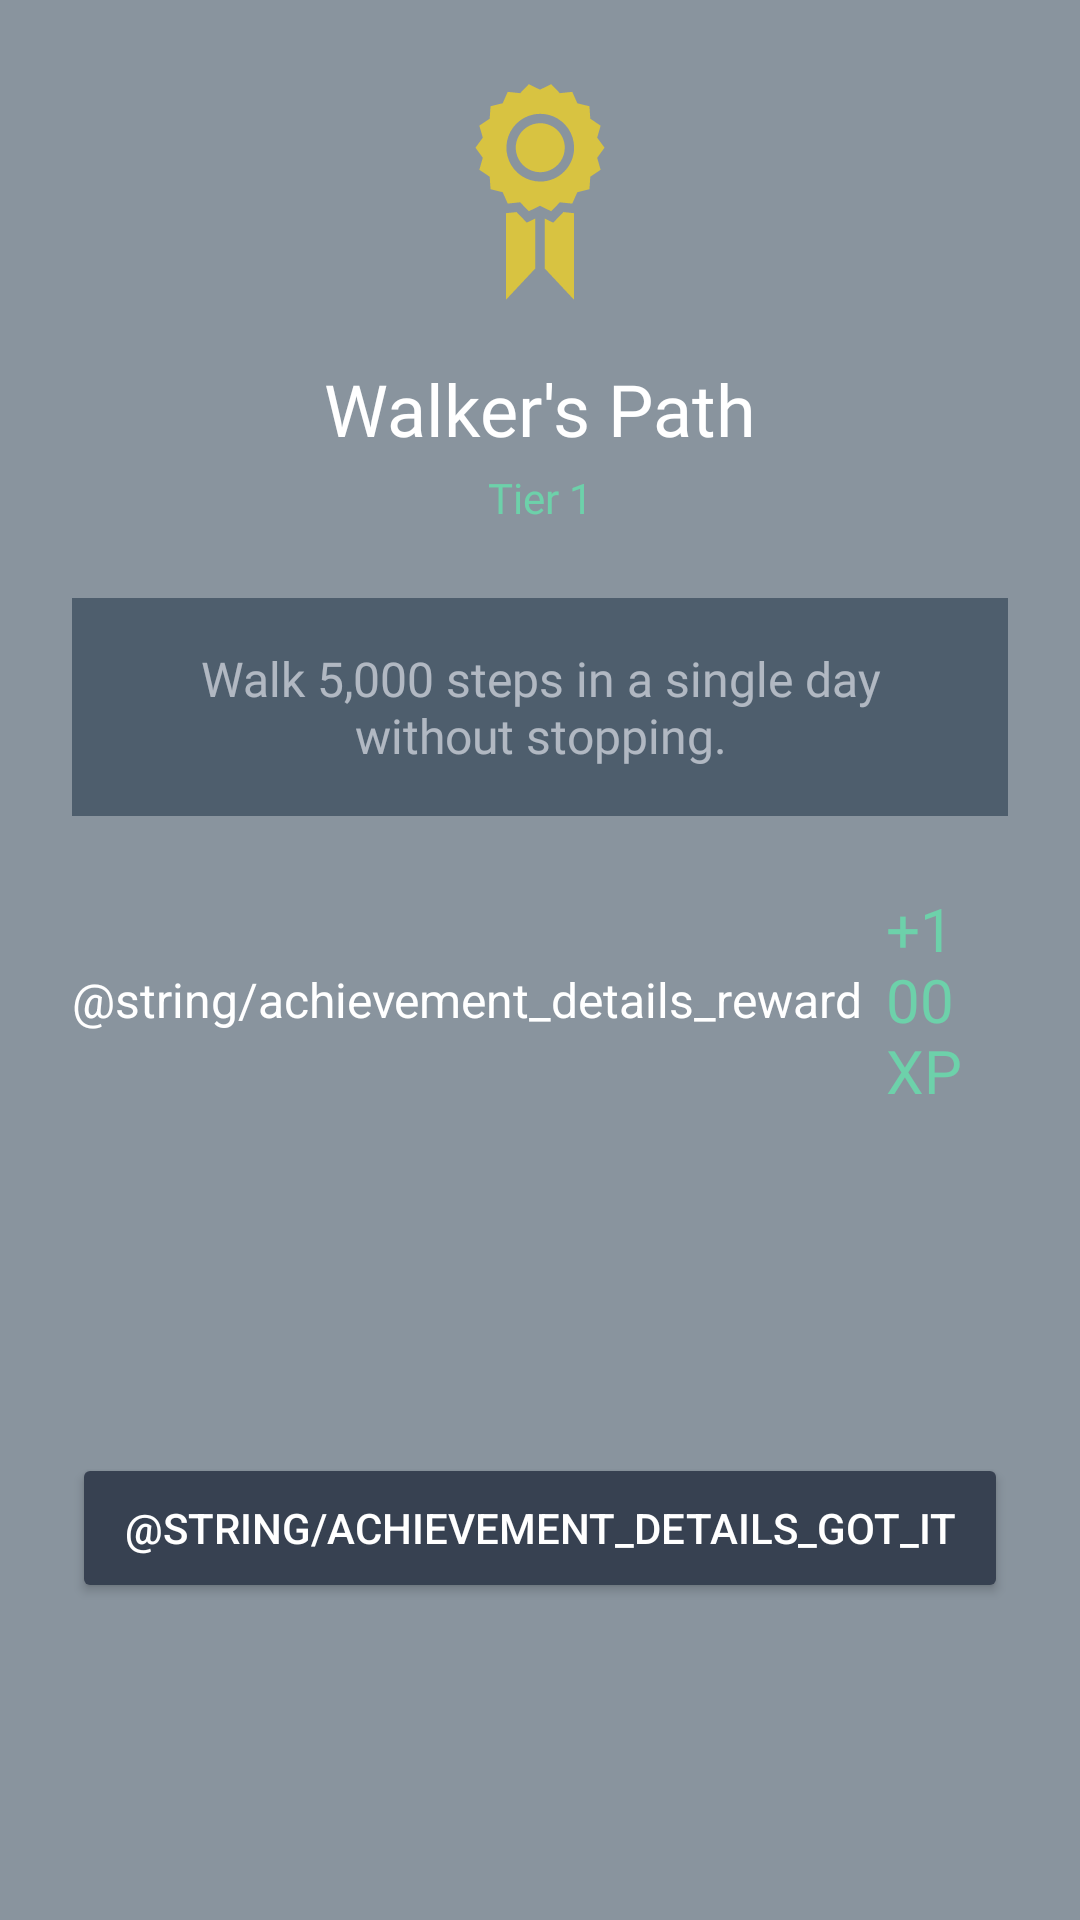

This screen was rendered from an Android layout file. Write that file and the resources it references.
<!-- AndroidManifest.xml: application theme Theme.FitnesApp -->
<!-- res/layout/dialog_achievement_details.xml -->
<?xml version="1.0" encoding="utf-8"?>
<androidx.constraintlayout.widget.ConstraintLayout xmlns:android="http://schemas.android.com/apk/res/android"
    xmlns:app="http://schemas.android.com/apk/res-auto"
    xmlns:tools="http://schemas.android.com/tools"
    android:layout_width="match_parent"
    android:layout_height="wrap_content"
    android:background="@color/background_50"
    android:padding="24dp">

    <ImageView
        android:id="@+id/ivDetailIcon"
        android:layout_width="80dp"
        android:layout_height="80dp"
        android:src="@drawable/ic_achievement"
        app:layout_constraintEnd_toEndOf="parent"
        app:layout_constraintStart_toStartOf="parent"
        app:layout_constraintTop_toTopOf="parent" />

    <TextView
        android:id="@+id/tvDetailTitle"
        android:layout_width="wrap_content"
        android:layout_height="wrap_content"
        android:layout_marginTop="16dp"
        android:fontFamily="@font/nobile_bold"
        android:text="Walker's Path"
        android:textColor="@color/white"
        android:textSize="24sp"
        app:layout_constraintEnd_toEndOf="parent"
        app:layout_constraintStart_toStartOf="parent"
        app:layout_constraintTop_toBottomOf="@+id/ivDetailIcon" />

    <TextView
        android:id="@+id/tvDetailTier"
        android:layout_width="wrap_content"
        android:layout_height="wrap_content"
        android:layout_marginTop="4dp"
        android:fontFamily="@font/inter_medium"
        android:text="Tier 1"
        android:textColor="@color/accent_color"
        android:textSize="14sp"
        app:layout_constraintEnd_toEndOf="parent"
        app:layout_constraintStart_toStartOf="parent"
        app:layout_constraintTop_toBottomOf="@+id/tvDetailTitle" />

    <TextView
        android:id="@+id/tvDetailDesc"
        android:layout_width="match_parent"
        android:layout_height="wrap_content"
        android:layout_marginTop="24dp"
        android:background="@color/background_50"
        android:fontFamily="@font/inter_medium"
        android:gravity="center"
        android:padding="16dp"
        android:text="Walk 5,000 steps in a single day without stopping."
        android:textColor="@color/text_smuf"
        android:textSize="16sp"
        app:layout_constraintEnd_toEndOf="parent"
        app:layout_constraintStart_toStartOf="parent"
        app:layout_constraintTop_toBottomOf="@+id/tvDetailTier" />

    <LinearLayout
        android:id="@+id/rewardContainer"
        android:layout_width="wrap_content"
        android:layout_height="wrap_content"
        android:layout_marginTop="24dp"
        android:gravity="center_vertical"
        android:orientation="horizontal"
        app:layout_constraintEnd_toEndOf="parent"
        app:layout_constraintStart_toStartOf="parent"
        app:layout_constraintTop_toBottomOf="@+id/tvDetailDesc">

        <TextView
            android:id="@+id/tvReward"
            android:layout_width="wrap_content"
            android:layout_height="wrap_content"
            android:layout_marginEnd="8dp"
            android:text="@string/achievement_details_reward"
            android:textColor="@color/white"
            android:textSize="16sp" />

        <TextView
            android:id="@+id/tvDetailReward"
            android:text="+100 XP"
            android:textColor="@color/accent_color"
            android:textSize="20sp"
            android:fontFamily="@font/inter_bold"
            android:layout_height="wrap_content"
            android:layout_width="wrap_content"/>
    </LinearLayout>

    <Button
        android:id="@+id/btnCloseDialog"
        android:layout_width="match_parent"
        android:layout_height="50dp"
        android:layout_marginTop="32dp"
        android:backgroundTint="#374151"
        android:text="@string/achievement_details_got_it"
        android:textColor="@color/white"
        app:layout_constraintBottom_toBottomOf="parent"
        app:layout_constraintTop_toBottomOf="@+id/rewardContainer"
        tools:layout_editor_absoluteX="24dp" />

</androidx.constraintlayout.widget.ConstraintLayout>
<!-- resources referenced by this layout -->
<resources>
  <color name="accent_color">#6DD1AA</color>
  <color name="background_50">#80142A3E</color>
  <color name="text_smuf">#99F4F5FC</color>
  <color name="white">#FFFFFFFF</color>
  <!-- drawable ic_achievement (drawable) -->
  <vector xmlns:android="http://schemas.android.com/apk/res/android"
      android:width="48dp"
      android:height="48dp"
      android:viewportWidth="48"
      android:viewportHeight="48">
    <path
        android:pathData="M28.685,28.014L30.814,28.237V45.563L24.934,39.285V29.297L26.642,30.131L28.685,28.014ZM19.315,28.014L17.185,28.237V45.563L23.064,39.285V29.297L21.357,30.131L19.315,28.014ZM35.438,17.159L36.127,19.557L34.059,20.951L33.886,23.442L31.466,24.044L30.453,26.324L27.973,26.062L26.241,27.851L24,26.757L21.759,27.851L20.027,26.056L17.546,26.318L16.534,24.039L14.114,23.442L13.941,20.955L11.867,19.556L12.556,17.158L11.094,15.139L12.561,13.121L11.867,10.728L13.936,9.334L14.109,6.847L16.534,6.25L17.546,3.971L20.027,4.233L21.759,2.438L24,3.532L26.241,2.438L27.973,4.233L30.453,3.971L31.466,6.25L33.886,6.852L34.059,9.34L36.127,10.734L35.438,13.132L36.906,15.139L35.438,17.159ZM30.824,15.139C30.824,13.799 30.427,12.49 29.683,11.376C28.938,10.262 27.881,9.394 26.643,8.881C25.406,8.369 24.044,8.235 22.73,8.496C21.416,8.757 20.21,9.402 19.262,10.349C18.315,11.297 17.67,12.503 17.409,13.817C17.147,15.131 17.282,16.493 17.794,17.73C18.307,18.968 19.175,20.026 20.289,20.77C21.403,21.514 22.712,21.911 24.051,21.911C25.847,21.908 27.568,21.194 28.837,19.924C30.107,18.655 30.821,16.934 30.824,15.139ZM24.051,10.237C23.082,10.237 22.134,10.524 21.328,11.063C20.522,11.602 19.894,12.367 19.523,13.263C19.152,14.158 19.055,15.144 19.244,16.095C19.433,17.045 19.9,17.919 20.586,18.604C21.271,19.29 22.144,19.757 23.095,19.946C24.046,20.135 25.031,20.038 25.927,19.667C26.823,19.296 27.588,18.668 28.127,17.862C28.665,17.056 28.953,16.108 28.953,15.139C28.949,13.84 28.431,12.596 27.513,11.678C26.594,10.76 25.35,10.243 24.051,10.241V10.237Z"
        android:fillColor="#D8C341"/>
  </vector>
  <style name="Theme.FitnesApp" parent="Theme.MaterialComponents.DayNight.NoActionBar">
  
          <item name="colorPrimary">@color/accent_color</item>
          <item name="colorPrimaryVariant">@color/secondary</item>
          <item name="colorOnPrimary">@color/black</item>
          <item name="colorSecondary">@color/teal_200</item>
          <item name="colorSecondaryVariant">@color/teal_200</item>
          <item name="colorOnSecondary">@color/black</item>
  
          <item name="android:statusBarColor">@android:color/transparent</item>
          <item name="android:windowLightStatusBar">false</item>
      </style>
  <color name="secondary">#0C151C</color>
  <color name="black">#FF000000</color>
  <color name="teal_200">#FF03DAC5</color>
</resources>
